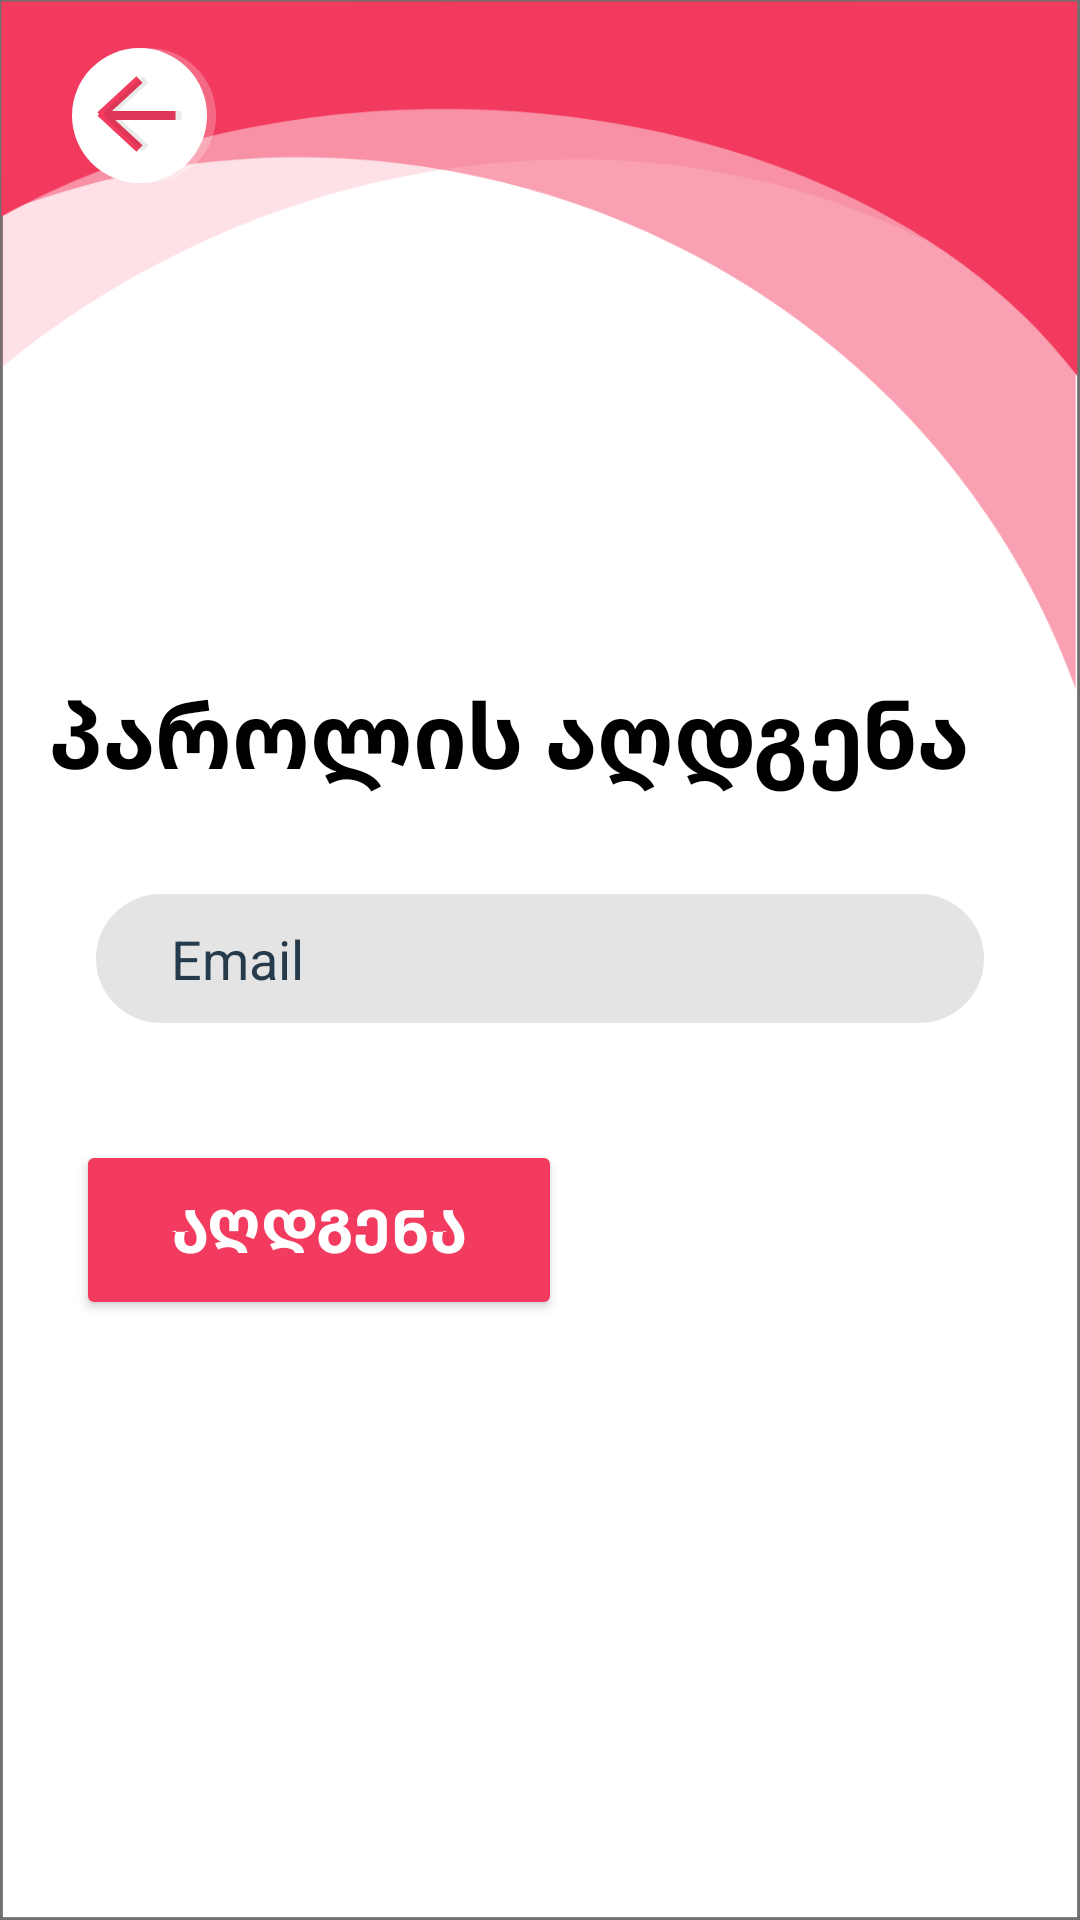

Produce the Android XML layout that renders to this screen, including the resource entries it uses.
<!-- AndroidManifest.xml: application theme Theme.gelaBot -->
<!-- res/layout/activity_reset_from_main.xml -->
<?xml version="1.0" encoding="utf-8"?>
<androidx.constraintlayout.widget.ConstraintLayout xmlns:android="http://schemas.android.com/apk/res/android"
    xmlns:app="http://schemas.android.com/apk/res-auto"
    xmlns:tools="http://schemas.android.com/tools"
    android:layout_width="match_parent"
    android:background="@drawable/backgroundsecond"
    android:layout_height="match_parent"
    tools:context=".ResetActivity">

    <LinearLayout
        android:id="@+id/linearLayout3"
        android:layout_width="match_parent"
        android:layout_height="wrap_content"
        android:layout_marginStart="32dp"
        android:layout_marginEnd="32dp"
        android:orientation="vertical"
        app:layout_constraintBottom_toBottomOf="parent"
        app:layout_constraintEnd_toEndOf="parent"
        app:layout_constraintHorizontal_bias="0.0"
        app:layout_constraintStart_toStartOf="parent"
        app:layout_constraintTop_toTopOf="parent"
        app:layout_constraintVertical_bias="0.499">

        <EditText
            android:id="@+id/ResetMailFromMainEditText"
            android:layout_width="match_parent"
            android:layout_height="43dp"
            android:background="@drawable/input_field"
            android:ems="10"
            android:hint="Email"
            android:inputType="textEmailAddress"
            android:textColor="@color/black"
            android:textColorHint="@color/gray" />


    </LinearLayout>

    <TextView
        android:id="@+id/ResetFromMainTextView"
        android:layout_width="wrap_content"
        android:layout_height="wrap_content"
        android:text="პაროლის აღდგენა"
        android:textColor="@color/black"
        android:textSize="30sp"
        android:textStyle="bold"
        app:layout_constraintBottom_toBottomOf="parent"
        app:layout_constraintEnd_toEndOf="parent"
        app:layout_constraintHorizontal_bias="0.31"
        app:layout_constraintStart_toStartOf="parent"
        app:layout_constraintTop_toTopOf="parent"
        app:layout_constraintVertical_bias="0.374" />

    <Button
        android:id="@+id/resetFromMainButtonSubmit"
        android:layout_width="162dp"
        android:layout_height="60dp"
        android:backgroundTint="@color/red"
        android:text="აღდგენა"
        android:textColor="@color/white"
        android:textSize="20sp"
        android:textStyle="bold"
        app:cornerRadius="50sp"
        app:layout_constraintBottom_toBottomOf="parent"
        app:layout_constraintEnd_toEndOf="parent"
        app:layout_constraintHorizontal_bias="0.128"
        app:layout_constraintStart_toStartOf="parent"
        app:layout_constraintTop_toTopOf="parent"
        app:layout_constraintVertical_bias="0.655" />

    <ImageView
        android:id="@+id/backButtonFromProphRes"
        android:layout_width="wrap_content"
        android:layout_height="wrap_content"
        android:layout_marginStart="24dp"
        android:layout_marginTop="16dp"
        app:layout_constraintStart_toStartOf="parent"
        app:layout_constraintTop_toTopOf="parent"
        app:srcCompat="@drawable/gotobackbutton" />

</androidx.constraintlayout.widget.ConstraintLayout>
<!-- resources referenced by this layout -->
<resources>
  <color name="black">#FF000000</color>
  <color name="gray">#253A4B</color>
  <color name="red">#F23B5F</color>
  <color name="white">#FFFFFFFF</color>
  <!-- drawable backgroundsecond: png bitmap (drawable-hdpi, 24730 bytes) -->
  <!-- drawable gotobackbutton: png bitmap (drawable-hdpi, 2336 bytes) -->
  <!-- drawable input_field (drawable) -->
  <?xml version="1.0" encoding="utf-8"?>
  <shape android:shape="rectangle" xmlns:android="http://schemas.android.com/apk/res/android">
  
      <corners android:radius="50dp"/>
      <solid android:color="@color/lightgray"/>
      <padding android:left="25sp"/>
  
  </shape>
  <style name="Theme.gelaBot" parent="Theme.MaterialComponents.DayNight.DarkActionBar">
          
          <item name="colorPrimary">@color/purple_500</item>
          <item name="colorPrimaryVariant">@color/purple_700</item>
          <item name="colorOnPrimary">@color/white</item>
          
          <item name="colorSecondary">@color/teal_200</item>
          <item name="colorSecondaryVariant">@color/teal_700</item>
          <item name="colorOnSecondary">@color/black</item>
          
          <item name="android:statusBarColor" tools:targetApi="l">?attr/colorPrimaryVariant</item>
          
      </style>
  <color name="lightgray">#E4E4E4</color>
  <color name="purple_500">#F23B5F</color>
  <color name="purple_700">#FF3700B3</color>
  <color name="teal_200">#CD3754</color>
  <color name="teal_700">#FF018786</color>
</resources>
